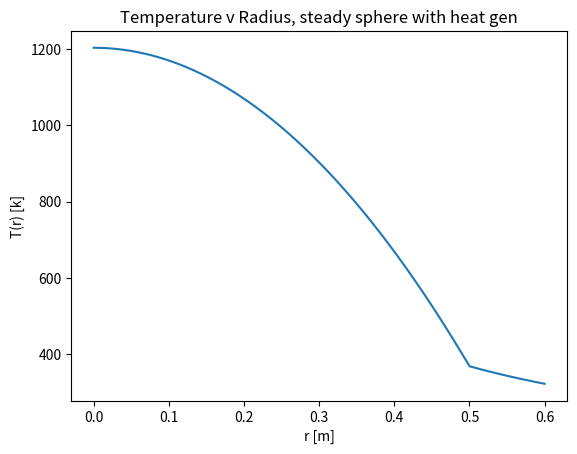

This figure's Python source:
import numpy as np
import matplotlib.pyplot as plt

def main():
    N = 500

    T_c = 1202.3
    T1 = 369.1
    T2 = 323.2
    ks = 5.0
    kc = 30.0
    h = 500
    q_dot = 10**5

    R1 = 0.5
    R2 = 0.6

    T = np.zeros(N)
    r = np.linspace(0.0, R2, N, endpoint=True)

    for i in range(N):
        if r[i] < R1:
            T[i] = -q_dot * r[i]**2 / 6 / ks + T_c
        elif r[i] <= R2:
            T[i] = (T2*R1*R2 - T1*R1*R2 + r[i]*(T1*R1 - T2*R2)) / (r[i] * (R1 - R2))

    plt.plot(r,T)
    plt.xlabel('r [m]')
    plt.ylabel('T(r) [k]')
    plt.title('Temperature v Radius, steady sphere with heat gen')
    # plt.savefig('hw3p1e.png')
    plt.show()

if __name__ == "__main__":
    main()